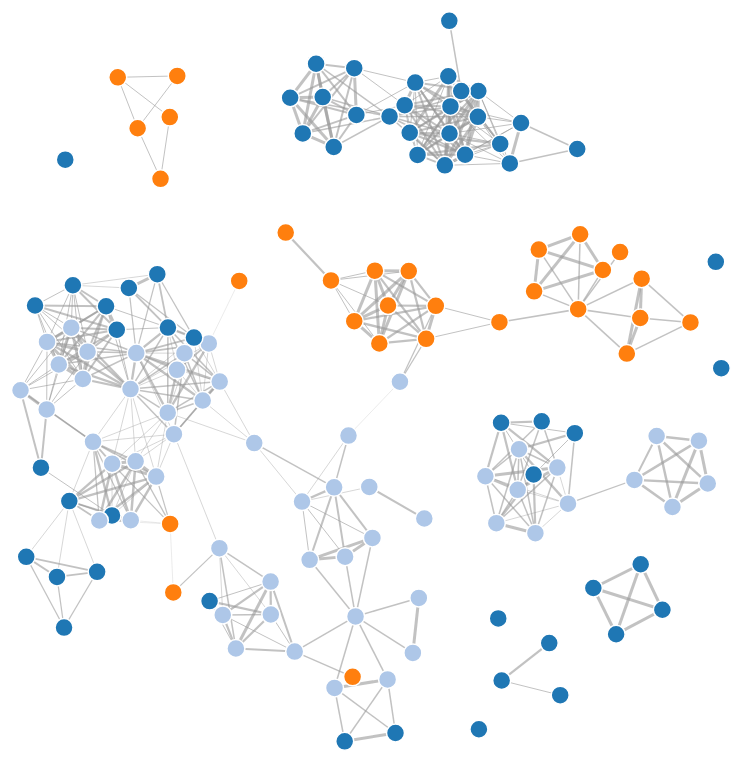
D3 v3 page, settled after 480 driven frames (8 s of simulated time); the page loaded 1 data file(s).


var hljs=new function(){function m(p){return p.replace(/&/gm,"&amp;").replace(/</gm,"&lt;")}function f(r,q,p){return RegExp(q,"m"+(r.cI?"i":"")+(p?"g":""))}function b(r){for(var p=0;p<r.childNodes.length;p++){var q=r.childNodes[p];if(q.nodeName=="CODE"){return q}if(!(q.nodeType==3&&q.nodeValue.match(/\s+/))){break}}}function h(t,s){var p="";for(var r=0;r<t.childNodes.length;r++){if(t.childNodes[r].nodeType==3){var q=t.childNodes[r].nodeValue;if(s){q=q.replace(/\n/g,"")}p+=q}else{if(t.childNodes[r].nodeName=="BR"){p+="\n"}else{p+=h(t.childNodes[r])}}}if(/MSIE [678]/.test(navigator.userAgent)){p=p.replace(/\r/g,"\n")}return p}function a(s){var r=s.className.split(/\s+/);r=r.concat(s.parentNode.className.split(/\s+/));for(var q=0;q<r.length;q++){var p=r[q].replace(/^language-/,"");if(e[p]){return p}}}function c(q){var p=[];(function(s,t){for(var r=0;r<s.childNodes.length;r++){if(s.childNodes[r].nodeType==3){t+=s.childNodes[r].nodeValue.length}else{if(s.childNodes[r].nodeName=="BR"){t+=1}else{if(s.childNodes[r].nodeType==1){p.push({event:"start",offset:t,node:s.childNodes[r]});t=arguments.callee(s.childNodes[r],t);p.push({event:"stop",offset:t,node:s.childNodes[r]})}}}}return t})(q,0);return p}function k(y,w,x){var q=0;var z="";var s=[];function u(){if(y.length&&w.length){if(y[0].offset!=w[0].offset){return(y[0].offset<w[0].offset)?y:w}else{return w[0].event=="start"?y:w}}else{return y.length?y:w}}function t(D){var A="<"+D.nodeName.toLowerCase();for(var B=0;B<D.attributes.length;B++){var C=D.attributes[B];A+=" "+C.nodeName.toLowerCase();if(C.value!==undefined&&C.value!==false&&C.value!==null){A+='="'+m(C.value)+'"'}}return A+">"}while(y.length||w.length){var v=u().splice(0,1)[0];z+=m(x.substr(q,v.offset-q));q=v.offset;if(v.event=="start"){z+=t(v.node);s.push(v.node)}else{if(v.event=="stop"){var p,r=s.length;do{r--;p=s[r];z+=("</"+p.nodeName.toLowerCase()+">")}while(p!=v.node);s.splice(r,1);while(r<s.length){z+=t(s[r]);r++}}}}return z+m(x.substr(q))}function j(){function q(x,y,v){if(x.compiled){return}var u;var s=[];if(x.k){x.lR=f(y,x.l||hljs.IR,true);for(var w in x.k){if(!x.k.hasOwnProperty(w)){continue}if(x.k[w] instanceof Object){u=x.k[w]}else{u=x.k;w="keyword"}for(var r in u){if(!u.hasOwnProperty(r)){continue}x.k[r]=[w,u[r]];s.push(r)}}}if(!v){if(x.bWK){x.b="\\b("+s.join("|")+")\\s"}x.bR=f(y,x.b?x.b:"\\B|\\b");if(!x.e&&!x.eW){x.e="\\B|\\b"}if(x.e){x.eR=f(y,x.e)}}if(x.i){x.iR=f(y,x.i)}if(x.r===undefined){x.r=1}if(!x.c){x.c=[]}x.compiled=true;for(var t=0;t<x.c.length;t++){if(x.c[t]=="self"){x.c[t]=x}q(x.c[t],y,false)}if(x.starts){q(x.starts,y,false)}}for(var p in e){if(!e.hasOwnProperty(p)){continue}q(e[p].dM,e[p],true)}}function d(B,C){if(!j.called){j();j.called=true}function q(r,M){for(var L=0;L<M.c.length;L++){if((M.c[L].bR.exec(r)||[null])[0]==r){return M.c[L]}}}function v(L,r){if(D[L].e&&D[L].eR.test(r)){return 1}if(D[L].eW){var M=v(L-1,r);return M?M+1:0}return 0}function w(r,L){return L.i&&L.iR.test(r)}function K(N,O){var M=[];for(var L=0;L<N.c.length;L++){M.push(N.c[L].b)}var r=D.length-1;do{if(D[r].e){M.push(D[r].e)}r--}while(D[r+1].eW);if(N.i){M.push(N.i)}return f(O,M.join("|"),true)}function p(M,L){var N=D[D.length-1];if(!N.t){N.t=K(N,E)}N.t.lastIndex=L;var r=N.t.exec(M);return r?[M.substr(L,r.index-L),r[0],false]:[M.substr(L),"",true]}function z(N,r){var L=E.cI?r[0].toLowerCase():r[0];var M=N.k[L];if(M&&M instanceof Array){return M}return false}function F(L,P){L=m(L);if(!P.k){return L}var r="";var O=0;P.lR.lastIndex=0;var M=P.lR.exec(L);while(M){r+=L.substr(O,M.index-O);var N=z(P,M);if(N){x+=N[1];r+='<span class="'+N[0]+'">'+M[0]+"</span>"}else{r+=M[0]}O=P.lR.lastIndex;M=P.lR.exec(L)}return r+L.substr(O,L.length-O)}function J(L,M){if(M.sL&&e[M.sL]){var r=d(M.sL,L);x+=r.keyword_count;return r.value}else{return F(L,M)}}function I(M,r){var L=M.cN?'<span class="'+M.cN+'">':"";if(M.rB){y+=L;M.buffer=""}else{if(M.eB){y+=m(r)+L;M.buffer=""}else{y+=L;M.buffer=r}}D.push(M);A+=M.r}function G(N,M,Q){var R=D[D.length-1];if(Q){y+=J(R.buffer+N,R);return false}var P=q(M,R);if(P){y+=J(R.buffer+N,R);I(P,M);return P.rB}var L=v(D.length-1,M);if(L){var O=R.cN?"</span>":"";if(R.rE){y+=J(R.buffer+N,R)+O}else{if(R.eE){y+=J(R.buffer+N,R)+O+m(M)}else{y+=J(R.buffer+N+M,R)+O}}while(L>1){O=D[D.length-2].cN?"</span>":"";y+=O;L--;D.length--}var r=D[D.length-1];D.length--;D[D.length-1].buffer="";if(r.starts){I(r.starts,"")}return R.rE}if(w(M,R)){throw"Illegal"}}var E=e[B];var D=[E.dM];var A=0;var x=0;var y="";try{var s,u=0;E.dM.buffer="";do{s=p(C,u);var t=G(s[0],s[1],s[2]);u+=s[0].length;if(!t){u+=s[1].length}}while(!s[2]);if(D.length>1){throw"Illegal"}return{r:A,keyword_count:x,value:y}}catch(H){if(H=="Illegal"){return{r:0,keyword_count:0,value:m(C)}}else{throw H}}}function g(t){var p={keyword_count:0,r:0,value:m(t)};var r=p;for(var q in e){if(!e.hasOwnProperty(q)){continue}var s=d(q,t);s.language=q;if(s.keyword_count+s.r>r.keyword_count+r.r){r=s}if(s.keyword_count+s.r>p.keyword_count+p.r){r=p;p=s}}if(r.language){p.second_best=r}return p}function i(r,q,p){if(q){r=r.replace(/^((<[^>]+>|\t)+)/gm,function(t,w,v,u){return w.replace(/\t/g,q)})}if(p){r=r.replace(/\n/g,"<br>")}return r}function n(t,w,r){var x=h(t,r);var v=a(t);var y,s;if(v){y=d(v,x)}else{return}var q=c(t);if(q.length){s=document.createElement("pre");s.innerHTML=y.value;y.value=k(q,c(s),x)}y.value=i(y.value,w,r);var u=t.className;if(!u.match("(\\s|^)(language-)?"+v+"(\\s|$)")){u=u?(u+" "+v):v}if(/MSIE [678]/.test(navigator.userAgent)&&t.tagName=="CODE"&&t.parentNode.tagName=="PRE"){s=t.parentNode;var p=document.createElement("div");p.innerHTML="<pre><code>"+y.value+"</code></pre>";t=p.firstChild.firstChild;p.firstChild.cN=s.cN;s.parentNode.replaceChild(p.firstChild,s)}else{t.innerHTML=y.value}t.className=u;t.result={language:v,kw:y.keyword_count,re:y.r};if(y.second_best){t.second_best={language:y.second_best.language,kw:y.second_best.keyword_count,re:y.second_best.r}}}function o(){if(o.called){return}o.called=true;var r=document.getElementsByTagName("pre");for(var p=0;p<r.length;p++){var q=b(r[p]);if(q){n(q,hljs.tabReplace)}}}function l(){if(window.addEventListener){window.addEventListener("DOMContentLoaded",o,false);window.addEventListener("load",o,false)}else{if(window.attachEvent){window.attachEvent("onload",o)}else{window.onload=o}}}var e={};this.LANGUAGES=e;this.highlight=d;this.highlightAuto=g;this.fixMarkup=i;this.highlightBlock=n;this.initHighlighting=o;this.initHighlightingOnLoad=l;this.IR="[a-zA-Z][a-zA-Z0-9_]*";this.UIR="[a-zA-Z_][a-zA-Z0-9_]*";this.NR="\\b\\d+(\\.\\d+)?";this.CNR="\\b(0[xX][a-fA-F0-9]+|(\\d+(\\.\\d*)?|\\.\\d+)([eE][-+]?\\d+)?)";this.BNR="\\b(0b[01]+)";this.RSR="!|!=|!==|%|%=|&|&&|&=|\\*|\\*=|\\+|\\+=|,|\\.|-|-=|/|/=|:|;|<|<<|<<=|<=|=|==|===|>|>=|>>|>>=|>>>|>>>=|\\?|\\[|\\{|\\(|\\^|\\^=|\\||\\|=|\\|\\||~";this.ER="(?![\\s\\S])";this.BE={b:"\\\\.",r:0};this.ASM={cN:"string",b:"'",e:"'",i:"\\n",c:[this.BE],r:0};this.QSM={cN:"string",b:'"',e:'"',i:"\\n",c:[this.BE],r:0};this.CLCM={cN:"comment",b:"//",e:"$"};this.CBLCLM={cN:"comment",b:"/\\*",e:"\\*/"};this.HCM={cN:"comment",b:"#",e:"$"};this.NM={cN:"number",b:this.NR,r:0};this.CNM={cN:"number",b:this.CNR,r:0};this.BNM={cN:"number",b:this.BNR,r:0};this.inherit=function(r,s){var p={};for(var q in r){p[q]=r[q]}if(s){for(var q in s){p[q]=s[q]}}return p}}();hljs.LANGUAGES.cpp=function(){var a={keyword:{"false":1,"int":1,"float":1,"while":1,"private":1,"char":1,"catch":1,"export":1,virtual:1,operator:2,sizeof:2,dynamic_cast:2,typedef:2,const_cast:2,"const":1,struct:1,"for":1,static_cast:2,union:1,namespace:1,unsigned:1,"long":1,"throw":1,"volatile":2,"static":1,"protected":1,bool:1,template:1,mutable:1,"if":1,"public":1,friend:2,"do":1,"return":1,"goto":1,auto:1,"void":2,"enum":1,"else":1,"break":1,"new":1,extern:1,using:1,"true":1,"class":1,asm:1,"case":1,typeid:1,"short":1,reinterpret_cast:2,"default":1,"double":1,register:1,explicit:1,signed:1,typename:1,"try":1,"this":1,"switch":1,"continue":1,wchar_t:1,inline:1,"delete":1,alignof:1,char16_t:1,char32_t:1,constexpr:1,decltype:1,noexcept:1,nullptr:1,static_assert:1,thread_local:1,restrict:1,_Bool:1,complex:1},built_in:{std:1,string:1,cin:1,cout:1,cerr:1,clog:1,stringstream:1,istringstream:1,ostringstream:1,auto_ptr:1,deque:1,list:1,queue:1,stack:1,vector:1,map:1,set:1,bitset:1,multiset:1,multimap:1,unordered_set:1,unordered_map:1,unordered_multiset:1,unordered_multimap:1,array:1,shared_ptr:1}};return{dM:{k:a,i:"</",c:[hljs.CLCM,hljs.CBLCLM,hljs.QSM,{cN:"string",b:"'\\\\?.",e:"'",i:"."},{cN:"number",b:"\\b(\\d+(\\.\\d*)?|\\.\\d+)(u|U|l|L|ul|UL|f|F)"},hljs.CNM,{cN:"preprocessor",b:"#",e:"$"},{cN:"stl_container",b:"\\b(deque|list|queue|stack|vector|map|set|bitset|multiset|multimap|unordered_map|unordered_set|unordered_multiset|unordered_multimap|array)\\s*<",e:">",k:a,r:10,c:["self"]}]}}}();hljs.LANGUAGES.r={dM:{c:[hljs.HCM,{cN:"number",b:"\\b0[xX][0-9a-fA-F]+[Li]?\\b",e:hljs.IMMEDIATE_RE,r:0},{cN:"number",b:"\\b\\d+(?:[eE][+\\-]?\\d*)?L\\b",e:hljs.IMMEDIATE_RE,r:0},{cN:"number",b:"\\b\\d+\\.(?!\\d)(?:i\\b)?",e:hljs.IMMEDIATE_RE,r:1},{cN:"number",b:"\\b\\d+(?:\\.\\d*)?(?:[eE][+\\-]?\\d*)?i?\\b",e:hljs.IMMEDIATE_RE,r:0},{cN:"number",b:"\\.\\d+(?:[eE][+\\-]?\\d*)?i?\\b",e:hljs.IMMEDIATE_RE,r:1},{cN:"keyword",b:"(?:tryCatch|library|setGeneric|setGroupGeneric)\\b",e:hljs.IMMEDIATE_RE,r:10},{cN:"keyword",b:"\\.\\.\\.",e:hljs.IMMEDIATE_RE,r:10},{cN:"keyword",b:"\\.\\.\\d+(?![\\w.])",e:hljs.IMMEDIATE_RE,r:10},{cN:"keyword",b:"\\b(?:function)",e:hljs.IMMEDIATE_RE,r:2},{cN:"keyword",b:"(?:if|in|break|next|repeat|else|for|return|switch|while|try|stop|warning|require|attach|detach|source|setMethod|setClass)\\b",e:hljs.IMMEDIATE_RE,r:1},{cN:"literal",b:"(?:NA|NA_integer_|NA_real_|NA_character_|NA_complex_)\\b",e:hljs.IMMEDIATE_RE,r:10},{cN:"literal",b:"(?:NULL|TRUE|FALSE|T|F|Inf|NaN)\\b",e:hljs.IMMEDIATE_RE,r:1},{cN:"identifier",b:"[a-zA-Z.][a-zA-Z0-9._]*\\b",e:hljs.IMMEDIATE_RE,r:0},{cN:"operator",b:"<\\-(?!\\s*\\d)",e:hljs.IMMEDIATE_RE,r:2},{cN:"operator",b:"\\->|<\\-",e:hljs.IMMEDIATE_RE,r:1},{cN:"operator",b:"%%|~",e:hljs.IMMEDIATE_RE},{cN:"operator",b:">=|<=|==|!=|\\|\\||&&|=|\\+|\\-|\\*|/|\\^|>|<|!|&|\\||\\$|:",e:hljs.IMMEDIATE_RE,r:0},{cN:"operator",b:"%",e:"%",i:"\\n",r:1},{cN:"identifier",b:"`",e:"`",r:0},{cN:"string",b:'"',e:'"',c:[hljs.BE],r:0},{cN:"string",b:"'",e:"'",c:[hljs.BE],r:0},{cN:"paren",b:"[[({\\])}]",e:hljs.IMMEDIATE_RE,r:0}]}};
hljs.initHighlightingOnLoad();



var width = 960,
    height = 800;

var color = d3.scale.category20();

var force = d3.layout.force()
    .charge(-120)
    .linkDistance(60)
    .size([width, height]);

var svg = d3.select("body").append("svg")
    .attr("width", width)
    .attr("height", height);

d3.json("models.json", function(error, graph) {
  force
      .nodes(graph.nodes)
      .links(graph.links)
      .start();

  var link = svg.selectAll(".link")
      .data(graph.links)
    .enter().append("line")
      .attr("class", "link")
      .style("stroke-width", function(d) { return Math.sqrt(d.value); });

  var node = svg.selectAll(".node")
      .data(graph.nodes)
    .enter().append("circle")
      .attr("class", "node")
      .attr("r", 9)
      .style("fill", function(d) { return color(d.group); })
      .call(force.drag);

  node.append("title")
      .text(function(d) { return d.name; });

  force.on("tick", function() {
    link.attr("x1", function(d) { return d.source.x; })
        .attr("y1", function(d) { return d.source.y; })
        .attr("x2", function(d) { return d.target.x; })
        .attr("y2", function(d) { return d.target.y; });

    node.attr("cx", function(d) { return d.x; })
        .attr("cy", function(d) { return d.y; });
  });
});



### data: models.json
{
 "nodes": [
  {
   "name": "Boosted Tree (ada)",
   "group": 3
  },
  {
   "name": "Model Averaged Neural Networks (avNNet)",
   "group": 4
  },
  {
   "name": "Bagged MARS (bagEarth)",
   "group": 4
  },
  {
   "name": "Bagged Flexible Discriminant Analysis (b…",
   "group": 3
  },
  {
   "name": "Bayesian Generalized Linear Model (bayes…",
   "group": 4
  },
  {
   "name": "Self-Organizing Maps (bdk)",
   "group": 4
  },
  {
   "name": "Boosted Tree (blackboost)",
   "group": 4
  },
  {
   "name": "Random Forest with Additional Feature Se…",
   "group": 4
  },
  "... 135 more items"
 ],
 "links": [
  {
   "source": 0,
   "target": 6,
   "value": 2.33
  },
  {
   "source": 0,
   "target": 8,
   "value": 0.43
  },
  {
   "source": 0,
   "target": 9,
   "value": 2.33
  },
  {
   "source": 0,
   "target": 10,
   "value": 2.33
  },
  {
   "source": 0,
   "target": 11,
   "value": 3.29
  },
  {
   "source": 0,
   "target": 12,
   "value": 3.29
  },
  {
   "source": 0,
   "target": 14,
   "value": 1
  },
  {
   "source": 0,
   "target": 27,
   "value": 0.43
  },
  "... 449 more items"
 ]
}